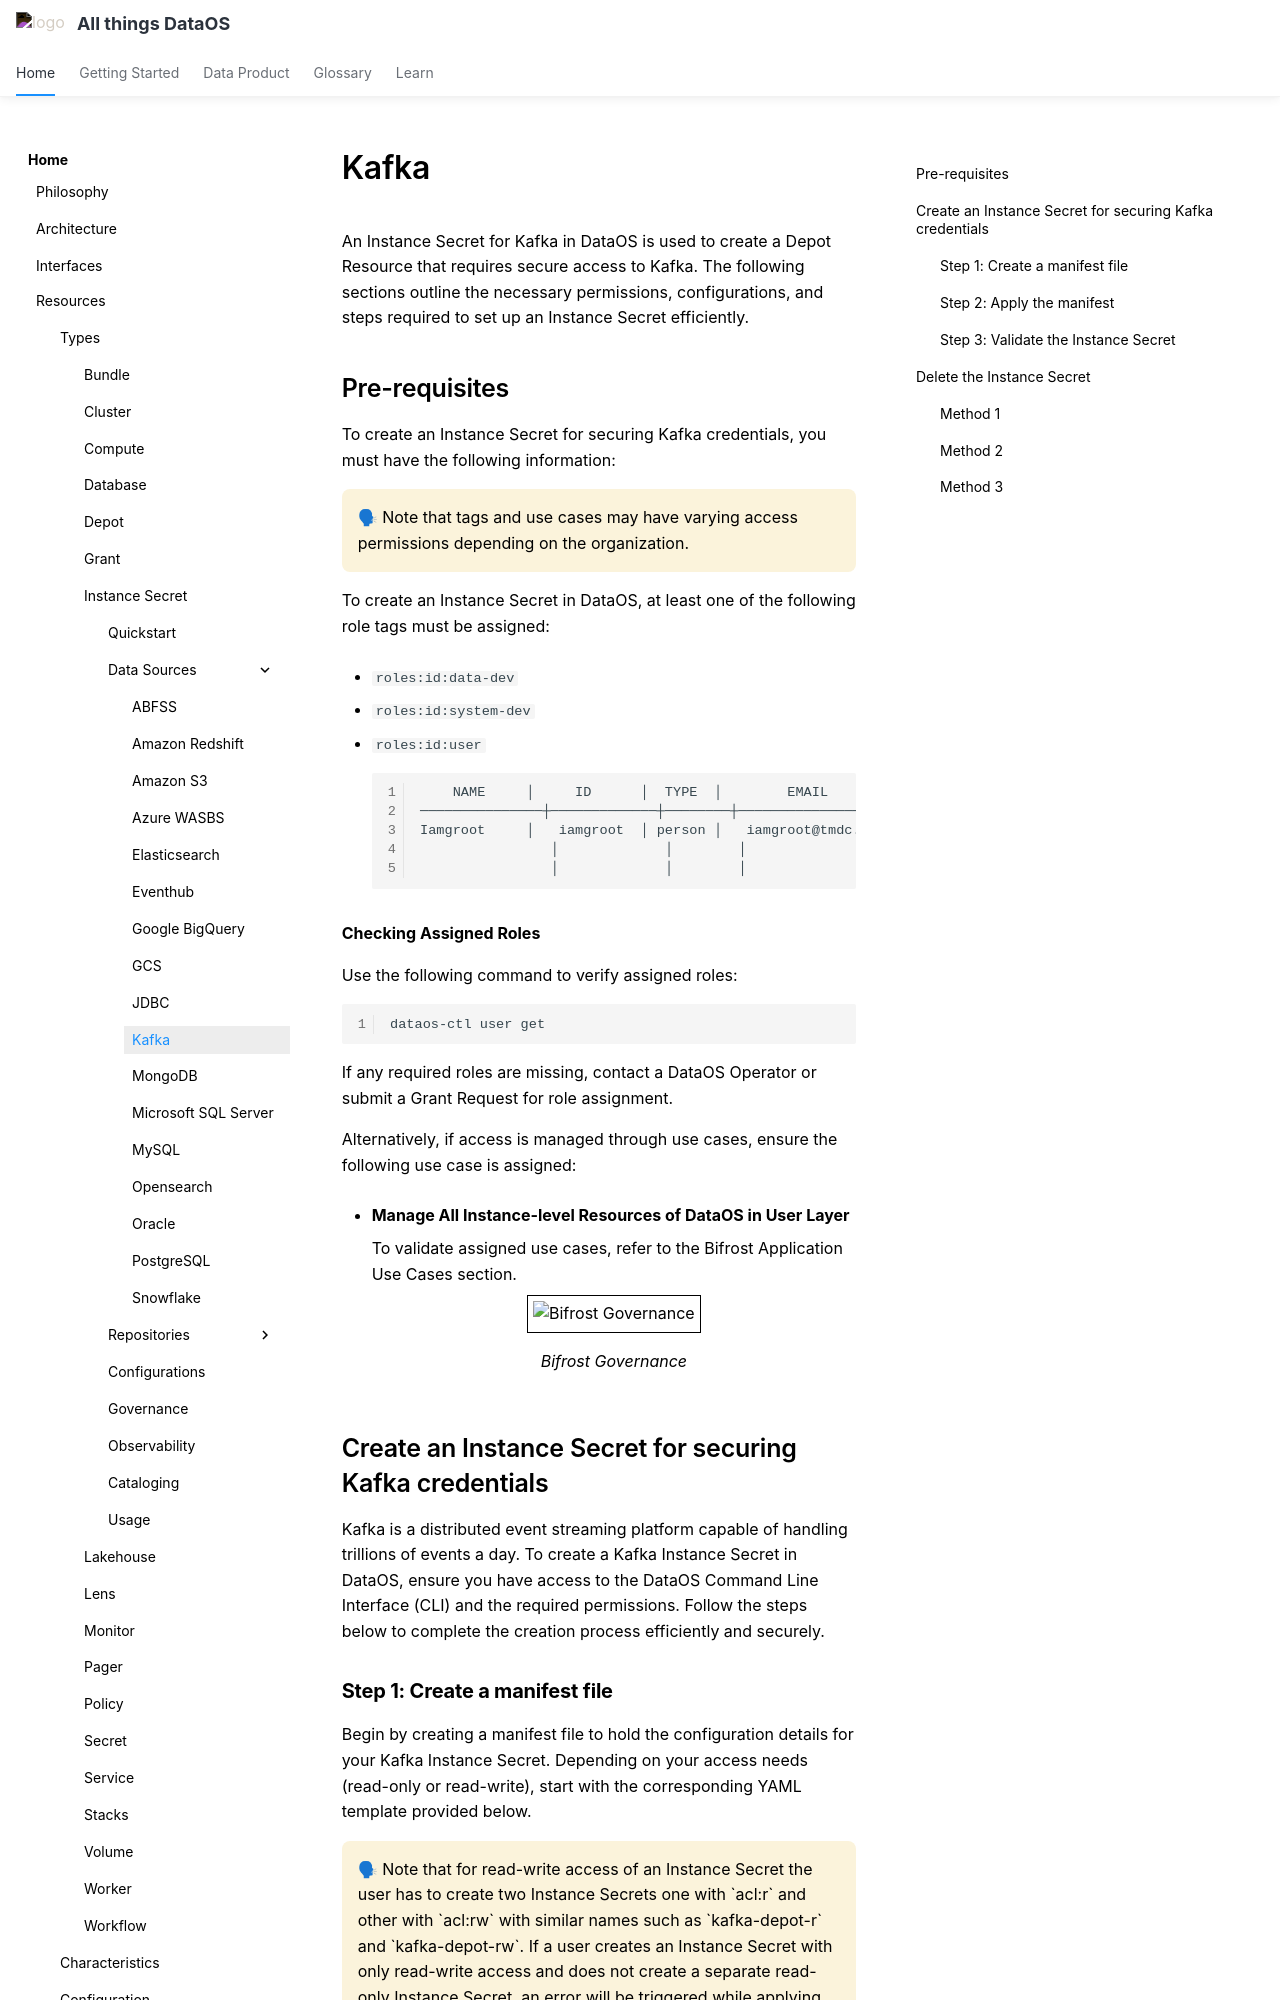

repository: moderndatacompany/dataos.info · page: resources/instance_secret/data_sources/kafka/index.html · generator: mkdocs

# Kafka

An Instance Secret for Kafka in DataOS is used to create a Depot Resource that requires secure access to Kafka. The following sections outline the necessary permissions, configurations, and steps required to set up an Instance Secret efficiently.

## Pre-requisites

To create an Instance Secret for securing Kafka credentials, you must have the following information:

<aside class="callout">
🗣 Note that tags and use cases may have varying access permissions depending on the organization.
</aside>

To create an Instance Secret in DataOS, at least one of the following role tags must be assigned:

- `roles:id:data-dev`

- `roles:id:system-dev`

- `roles:id:user`

    ```bash
        NAME     │     ID      │  TYPE  │        EMAIL         │              TAGS               
    ───────────────┼─────────────┼────────┼──────────────────────┼─────────────────────────────────
    Iamgroot     │   iamgroot  │ person │   iamgroot@tmdc.io   │ roles:id:data-dev,              
                    │             │        │                      │  roles:id:user,                  
                    │             │        │                      │ users:id:iamgroot  
    ```

**Checking Assigned Roles**

Use the following command to verify assigned roles:

```bash
dataos-ctl user get
```

If any required roles are missing, contact a DataOS Operator or submit a Grant Request for role assignment.

Alternatively, if access is managed through use cases, ensure the following use case is assigned:

- **Manage All Instance-level Resources of DataOS in User Layer**

    To validate assigned use cases, refer to the Bifrost Application Use Cases section.

    <center>
    <img src="/resources/instance_secret/usecase2.png" alt="Bifrost Governance" style="width:80rem; border: 1px solid black; padding: 5px;" />
    <figcaption><i>Bifrost Governance</i></figcaption>
    </center>


## Create an Instance Secret for securing Kafka credentials

Kafka is a distributed event streaming platform capable of handling trillions of events a day. To create a Kafka Instance Secret in DataOS, ensure you have access to the DataOS Command Line Interface (CLI) and the required permissions. Follow the steps below to complete the creation process efficiently and securely.
